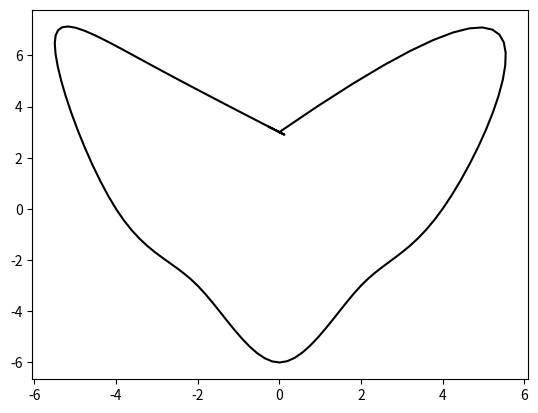

Python code for this plot:
import numpy as np
import matplotlib.pyplot
import scipy as sp

class CubicSpline(object):

    def __init__(self,deBoorPoints,KnotSeq):

        self.deBoorPoints = deBoorPoints
        self.KnotSeq = KnotSeq

    def __call__(self,u):

        self.u = u        
        self.s_u = self.deBoorsAlgo(u)
        
        return self.s_u
  
    def deBoorsAlgo(self,u):

        
        xVal = np.zeros(len(u))

        yVal = np.zeros(len(u))
 
        
        for i in range(0,len(u)):

            index = self.FirstIndex(u[i])
        
            xVal[i] = self.Blossom(u[i],3,index,0)

            yVal[i] = self.Blossom(u[i],3,index,1)
          
        return np.array([xVal,yVal])

    def Blossom(self,x, rank, i,xy):
        if rank == 0:
            return self.deBoorPoints[i-2,xy]
        if self.KnotSeq[i+1] == self.KnotSeq[i+rank-3]:
            dleft = 0
        else:
            alfa=(self.KnotSeq[i+1] - x)/(self.KnotSeq[i+1] - self.KnotSeq[i+rank-3])
            dleft = alfa * self.Blossom(x, rank-1, i,xy)
        if self.KnotSeq[i+1] == self.KnotSeq[i+rank-3]:
              dright = 0
        else:
            alfa=(self.KnotSeq[i+1] - x)/(self.KnotSeq[i+1] - self.KnotSeq[i+rank-3])
            dright = (1-alfa)* self.Blossom(x, rank-1, i+1,xy)
        return dleft + dright
        

    def FirstIndex(self,u):

        return (self.KnotSeq > u).argmax()-1
 

    def plot(self):
        
        
        xValues = self.s_u[0]
        
        yValues = self.s_u[1]
        #matplotlib.pyplot.figure()
        
        matplotlib.pyplot.plot(xValues,yValues,'k')
        
        #matplotlib.pyplot.plot(self.deBoorPoints[:,0],self.deBoorPoints[:,1],'r--')
        #matplotlib.pyplot.show()
        

    #def makeBasis(knots,j):

     #   controlBase = np.zeros([len(knots)-2,2])
      #  controlBase[j]=[1,1]
     #   knots = np.linspace(0,1,len(controlBase)-2)
      #  knots = np.hstack(([0,0],knots,[1,1]))
     #   return CubicSpline(controlBase,knots)
    
    
    
    def interpol(points):
        d = points #Our interpolationpoints
        knots = np.linspace(0.,1.,len(d)-2)
        knots = np.concatenate([[0,0],knots,[1,1]])

        grevabs=np.zeros([len(knots)-2])
        for i in range(len(knots)-2):
            grevabs[i]=(knots[i]+knots[i+1]+knots[i+2])/3 #Our Greville abscissae
        
        grevabs[-1] =.99 #why is this needed?
    
        VanderMatrix = np.zeros((len(grevabs),len(grevabs))) #Empty matrix for our A in Ax=b

        for i in range(len(grevabs)):
            for j in range(len(grevabs)):
                controlBase = np.zeros([len(knots)-2,2]) #For creating our b-spline basis
                controlBase[j]=[1,1]
                bspline=CubicSpline(controlBase,knots) #Creates the b-spline base
                u=(np.array([grevabs[i]])) 
                VanderMatrix[i,j] = bspline(u)[0] #Evalues the point u using our bspline

                
        x = sp.linalg.solve(VanderMatrix,d[:,0]) #Solves for our vector of x coords
        
        y = sp.linalg.solve(VanderMatrix,d[:,1]) ##Solves for our vector of y coords
    
        controlpoints = np.zeros((len(x),2))
    
        for i in range(len(x)): #Gatheres the coordinates for returning as controlpoints
            controlpoints[i,0]=x[i]
            controlpoints[i,1]=y[i]
        return controlpoints #returns controlpoints
        
        

def main():
   
    deBoorPoints = np.array([[-12.73564, 9.03455],
                                [-26.77725, 15.89208],
                                [-42.12487, 20.57261],
                                [-15.34799, 4.57169],
                                [-31.72987, 6.85753],
                                [-49.14568, 6.85754],
                                [-38.09753, -1e-05],
                                [-67.92234, -11.10268],
                                [-89.47453, -33.30804],
                                [-21.44344, -22.31416],
                                [-32.16513, -53.33632],
                                [-32.16511, -93.06657],
                                [-2e-05, -39.83887],
                                [10.72167, -70.86103],
                                [32.16511, -93.06658],
                                [21.55219, -22.31397],
                                [51.377, -33.47106],
                                [89.47453, -33.47131],
                                [15.89191, 0.00025],
                                [30.9676, 1.95954],
                                [45.22709, 5.87789],
                                [14.36797, 3.91883],
                                [27.59321, 9.68786],
                                [39.67575, 17.30712]])

    KnotSeq = np.linspace(0, 1, 26)
    KnotSeq[ 1] = KnotSeq[ 2] = KnotSeq[ 0]
    KnotSeq[-3] = KnotSeq[-2] = KnotSeq[-1]
    u = np.linspace(0,0.999,1000)

    Values = CubicSpline(deBoorPoints,KnotSeq)

    Values(u)

    Values.plot()


def interpolate():
    #points=np.array([[-10,5],[ -9,-3],[ -8,5],[ -7,-2],[ 6,8],[5,-5],[4,1],[3,-7],[0,7],[1,-3]])
    points=np.array([[0,3],[3,6],[5.5,6.5],[4,0],[2,-3],[0,-6],
                     [-2,-3],[-4,0],[-5.5,6.5],[-3,5.5],[0,3],[0,3]]) 
    
    deBoorPoints=CubicSpline.interpol(points)
    
    knots = np.linspace(0.,1.,len(deBoorPoints)-2)
    KnotSeq = np.concatenate([[0,0],knots,[1,1]])
    
    Values = CubicSpline(deBoorPoints,KnotSeq)
    u = np.linspace(0,0.999,100)
    Values(u)
    Values.plot()

interpolate()
